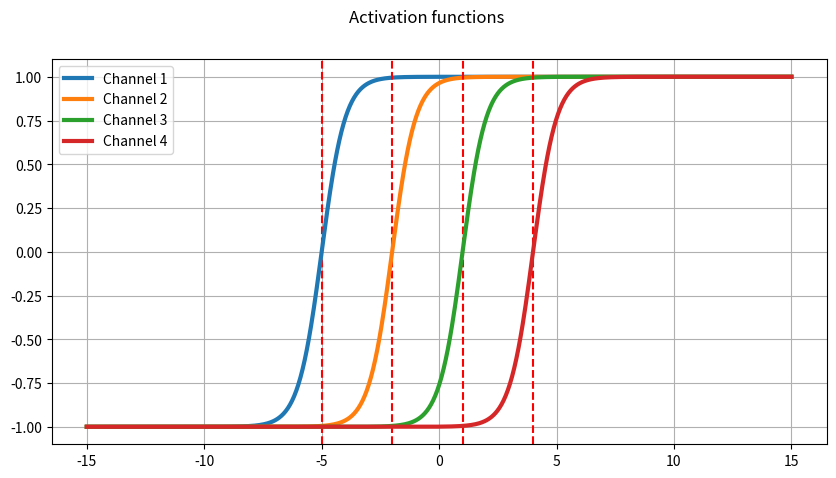

Write the Python code that produced this figure.
'''
 _     _____ _   _  _____  ___  ______      ___  _____ _____ _____ _   _  ___ _____ _____ _____ _   _    ______ _   _ _   _ _____ _____ _____ _____ _   _  _____ 
| |   |_   _| \ | ||  ___|/ _ \ | ___ \    / _ \/  __ \_   _|_   _| | | |/ _ \_   _|_   _|  _  | \ | |   |  ___| | | | \ | /  __ \_   _|_   _|  _  | \ | |/  ___|
| |     | | |  \| || |__ / /_\ \| |_/ /   / /_\ \ /  \/ | |   | | | | | / /_\ \| |   | | | | | |  \| |   | |_  | | | |  \| | /  \/ | |   | | | | | |  \| |\ `--. 
| |     | | | . ` ||  __||  _  ||    /    |  _  | |     | |   | | | | | |  _  || |   | | | | | | . ` |   |  _| | | | | . ` | |     | |   | | | | | | . ` | `--. \
| |_____| |_| |\  || |___| | | || |\ \    | | | | \__/\ | |  _| |_\ \_/ / | | || |  _| |_\ \_/ / |\  |   | |   | |_| | |\  | \__/\ | |  _| |_\ \_/ / |\  |/\__/ /
\_____/\___/\_| \_/\____/\_| |_/\_| \_|   \_| |_/\____/ \_/  \___/ \___/\_| |_/\_/  \___/ \___/\_| \_/   \_|    \___/\_| \_/\____/ \_/  \___/ \___/\_| \_/\____/ 

'''                                                                                                                                                                 

import numpy as np
import matplotlib.pyplot as plt

# -------------------------------------------------------
# Definition of the mono-dimensional (1D) linear activation function
# -------------------------------------------------------
def triangular(x, idx_channel, chan_centers):

  # Compute the number of channels
  num_channels = len(chan_centers)

  # First dimension of activation
  if idx_channel == 0:
    if num_channels != 1:
      ampl    = chan_centers[1] - chan_centers[0]
      act_fcn = np.minimum(
        np.maximum(
          -(x - chan_centers[0])/ampl + 1, 0), 1)
    else:
      # In case the user only wants one channel
      act_fcn = 1
  elif idx_channel != 0 and idx_channel == (num_channels - 1):
    ampl    = chan_centers[-1] - chan_centers[-2]
    act_fcn = np.minimum(
      np.maximum(
        (x - chan_centers[-2])/ampl, 0), 1)
  else:
    ampl_1  = chan_centers[idx_channel] - chan_centers[idx_channel - 1]
    ampl_2  = chan_centers[idx_channel + 1] - chan_centers[idx_channel]
    act_fcn = np.minimum(
      np.maximum(
        (x - chan_centers[idx_channel - 1])/ampl_1, 0),
      np.maximum(
        -(x - chan_centers[idx_channel])/ampl_2 + 1, 0))
  
  return act_fcn

def rectangular(x, idx_channel, chan_centers):
  ## compute number of channels
  num_channels = len(chan_centers)

  ## First dimension of activation
  if idx_channel == 0:
    if num_channels != 1:
      width = (chan_centers[idx_channel+1] - chan_centers[idx_channel]) / 2
      act_fcn = np.where(x < (chan_centers[idx_channel] + width), 1.0, 0.0)
    else:
      # In case the user only wants one channel
      act_fcn = 1
  elif idx_channel != 0 and idx_channel == (num_channels - 1):
    width = (chan_centers[idx_channel] - chan_centers[idx_channel-1]) / 2
    act_fcn = np.where(x >= (chan_centers[idx_channel] - width), 1.0, 0.0)
  else:
    width_forward = (chan_centers[idx_channel+1] - chan_centers[idx_channel]) / 2  
    width_backward = (chan_centers[idx_channel] - chan_centers[idx_channel-1]) / 2
    act_fcn = np.where((x >= (chan_centers[idx_channel] - width_backward)) & (x < (chan_centers[idx_channel] + width_forward)), 1.0, 0.0)
  
  return act_fcn

def custom_function(func, x, idx_channel, chan_centers):
  act_fcn = func(x-chan_centers[idx_channel])
  return act_fcn

# -------------------------------------------------------
# Testing the mono-dimensional (1D) linear activation function
# -------------------------------------------------------

# Array of the independent variable
x_test = np.linspace(-15.0,15.0,num=1000) 

# Array of the channel centers
chan_centers = np.array([-5,-2,1,4])

def fun1(x):
  return np.cos(x)
def fun2(x):
  return np.sin(x)
def fun3(x):
  return np.tanh(x)

def fun3(x):
  return np.tanh(x)

# Plot the activation functions
fig = plt.figure(figsize=(10,5))
fig.suptitle('Activation functions')
ax = plt.subplot()
plt.grid(True)

for i in range(len(chan_centers)):
  ax.axvline(x=chan_centers[i], color='r', linestyle='--')
  # if i % 2 == 0:
  #   activ_fun = custom_function(fun1, x_test, i, chan_centers)
  # else:
  #   activ_fun = custom_function(fun2, x_test, i, chan_centers)
  #activ_fun = triangular(x_test, i, chan_centers)
  activ_fun = custom_function(fun3,x_test, i, chan_centers)
  ax.plot(x_test,activ_fun,linewidth=3,label='Channel '+str(i+1))
ax.legend()

plt.show()
